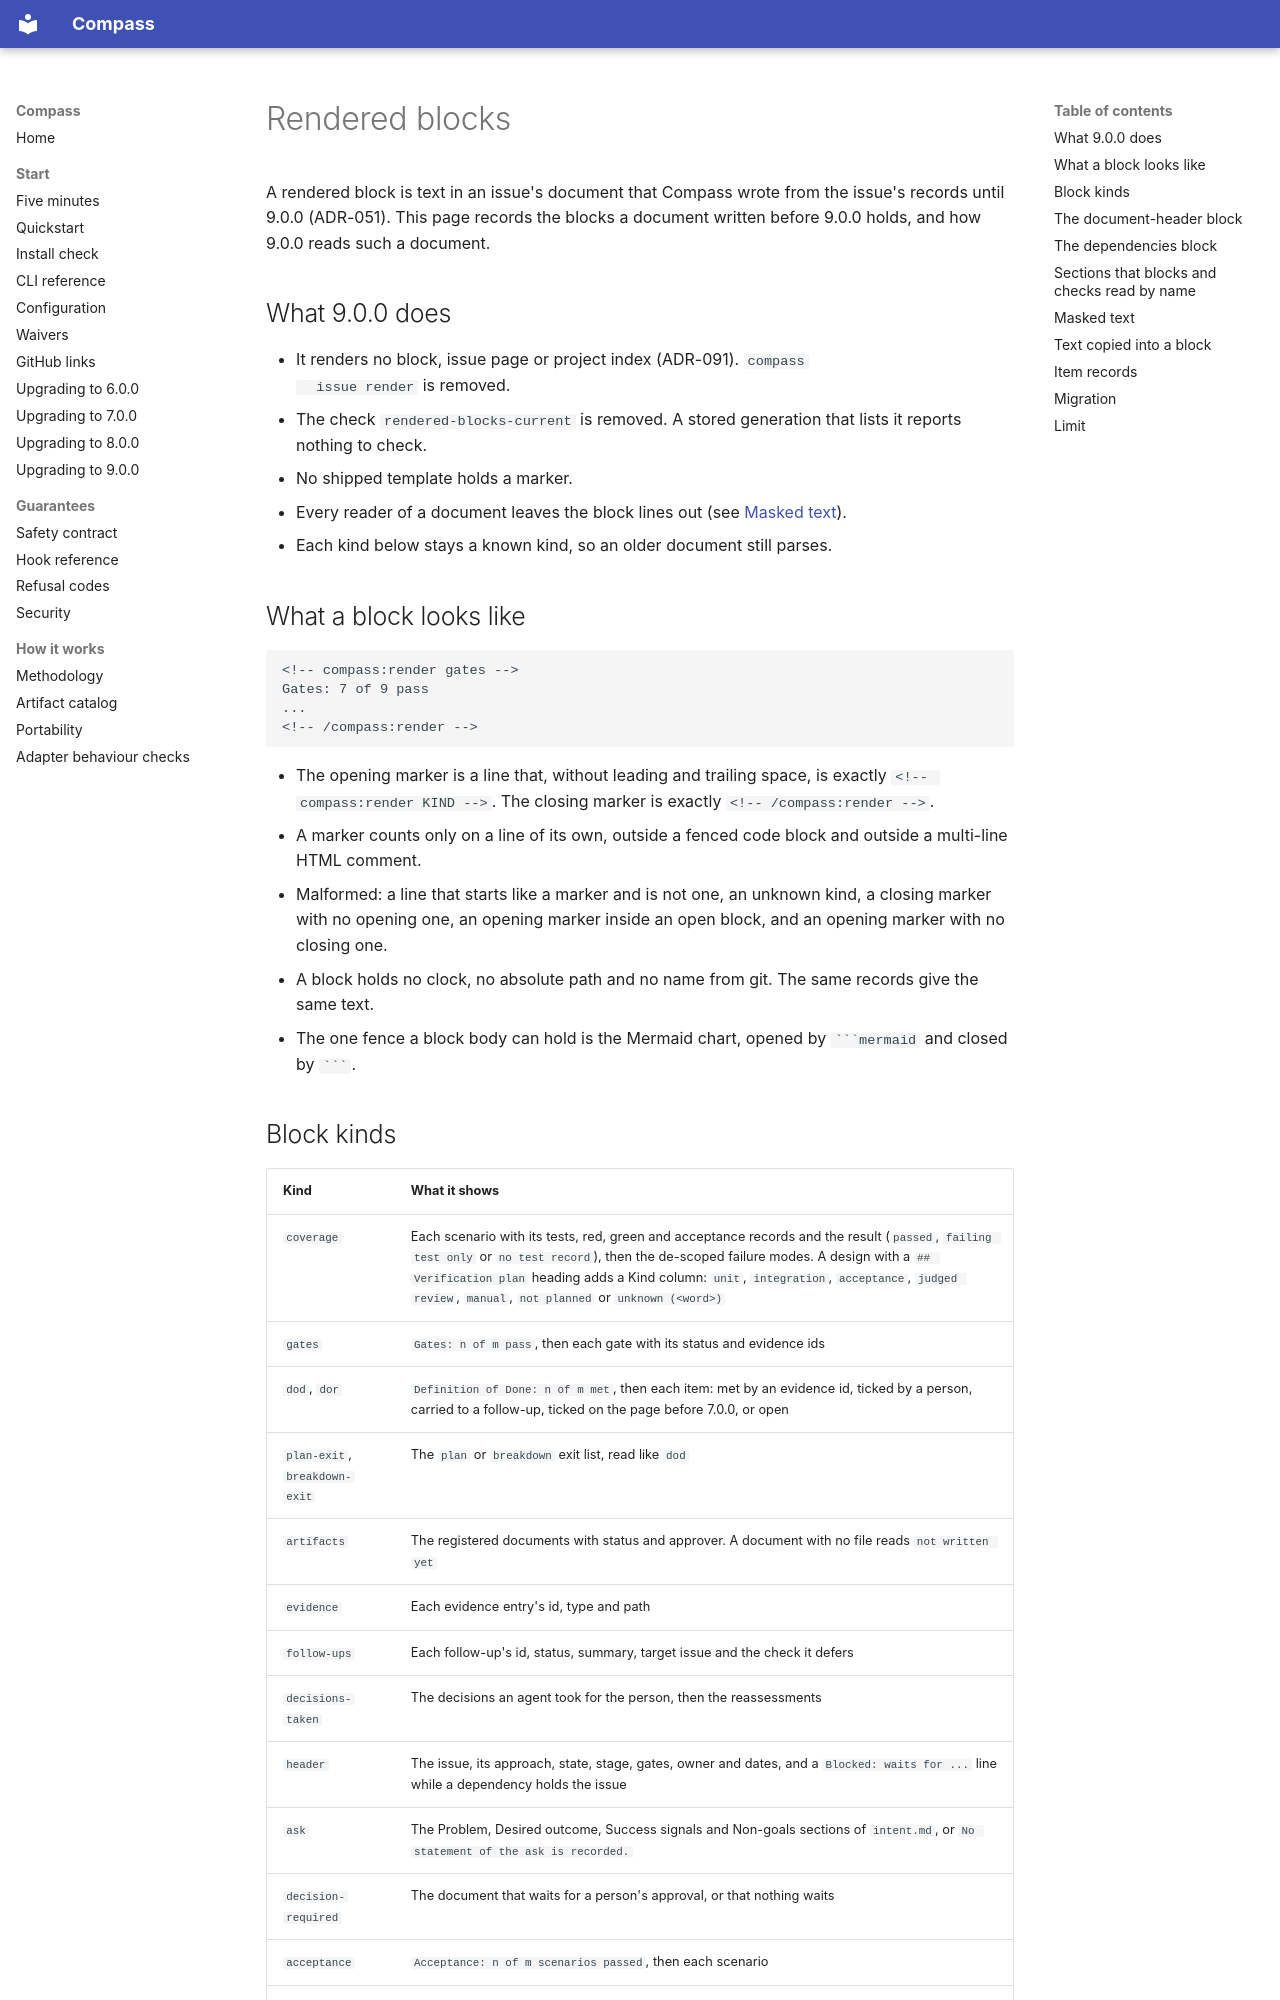

repository: ayeo-io/compass · page: rendered-blocks/index.html · generator: mkdocs

# Rendered blocks

A rendered block is text in an issue's document that Compass wrote from the
issue's records until 9.0.0 (ADR-051). This page records the blocks a
document written before 9.0.0 holds, and how 9.0.0 reads such a document.

## What 9.0.0 does

- It renders no block, issue page or project index (ADR-091). `compass
  issue render` is removed.
- The check `rendered-blocks-current` is removed. A stored generation that
  lists it reports nothing to check.
- No shipped template holds a marker.
- Every reader of a document leaves the block lines out (see
  [Masked text](#masked-text)).
- Each kind below stays a known kind, so an older document still parses.
